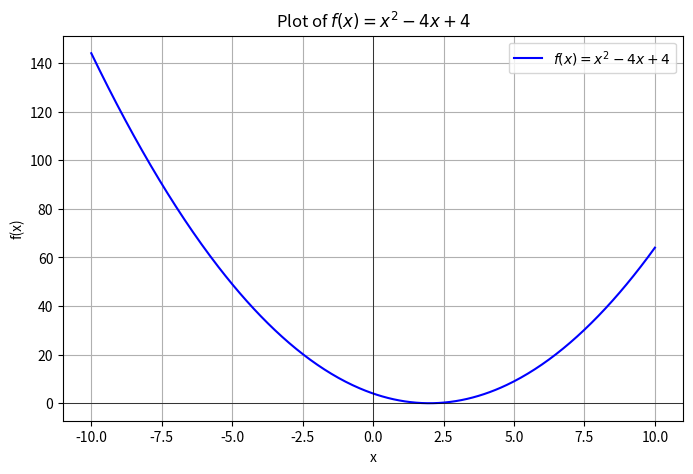

Here is the Python script that generated this plot:
import numpy as np
import matplotlib.pyplot as plt

# Define the function
def f(x):
    return x**2 - 4*x + 4

# Generate x values
x = np.linspace(-10, 10, 400)
y = f(x)

# Create the plot
plt.figure(figsize=(8, 5))
plt.plot(x, y, label=r'$f(x) = x^2 - 4x + 4$', color='blue')

# Customize the plot
plt.xlabel('x')
plt.ylabel('f(x)')
plt.title('Plot of $f(x) = x^2 - 4x + 4$')
plt.axhline(0, color='black', linewidth=0.5)
plt.axvline(0, color='black', linewidth=0.5)
plt.legend()
plt.grid(True)

plt.show()
